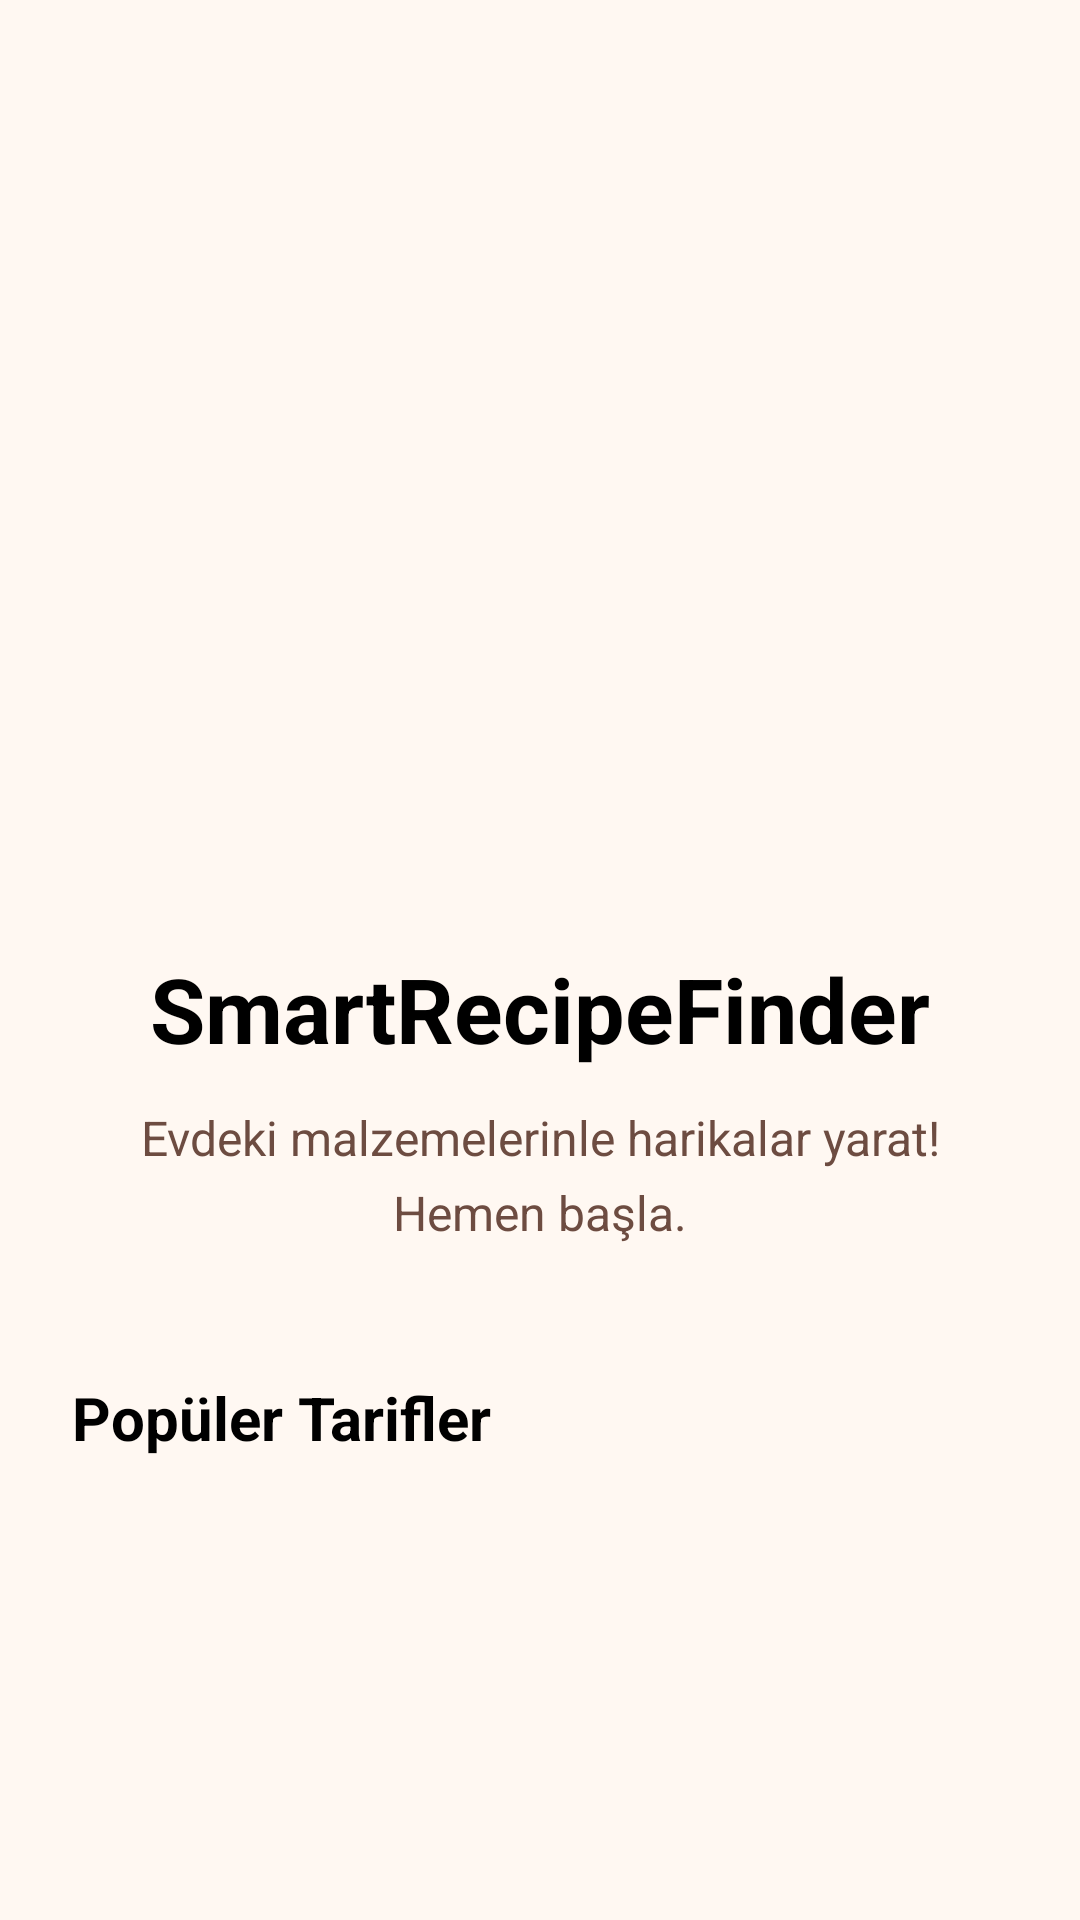

Layout XML and referenced resources for this Android screen:
<!-- AndroidManifest.xml: application theme Theme.SmartRecipeFinder -->
<!-- res/layout/fragment_home.xml -->
<?xml version="1.0" encoding="utf-8"?>
<androidx.constraintlayout.widget.ConstraintLayout xmlns:android="http://schemas.android.com/apk/res/android"
    xmlns:app="http://schemas.android.com/apk/res-auto"
    android:layout_width="match_parent"
    android:layout_height="match_parent"
    android:background="?attr/colorSurface">

    <androidx.viewpager2.widget.ViewPager2
        android:id="@+id/viewPagerCarousel"
        android:layout_width="match_parent"
        android:layout_height="280dp"
        app:layout_constraintTop_toTopOf="parent"
        app:layout_constraintStart_toStartOf="parent"
        app:layout_constraintEnd_toEndOf="parent" />

    <LinearLayout
        android:id="@+id/dotsContainer"
        android:layout_width="wrap_content"
        android:layout_height="wrap_content"
        android:orientation="horizontal"
        android:gravity="center"
        android:layout_marginTop="12dp"
        app:layout_constraintTop_toBottomOf="@id/viewPagerCarousel"
        app:layout_constraintStart_toStartOf="parent"
        app:layout_constraintEnd_toEndOf="parent" />

    <TextView
        android:id="@+id/appNameText"
        android:layout_width="wrap_content"
        android:layout_height="wrap_content"
        android:layout_marginTop="24dp"
        android:text="SmartRecipeFinder"
        android:textColor="@color/black"
        android:textSize="30sp"
        android:textStyle="bold"
        app:layout_constraintTop_toBottomOf="@id/dotsContainer"
        app:layout_constraintStart_toStartOf="parent"
        app:layout_constraintEnd_toEndOf="parent" />

    <TextView
        android:id="@+id/subtitleText"
        android:layout_width="0dp"
        android:layout_height="wrap_content"
        android:layout_marginTop="12dp"
        android:layout_marginHorizontal="32dp"
        android:lineSpacingExtra="6dp"
        android:text="Evdeki malzemelerinle harikalar yarat! Hemen başla."
        android:textAlignment="center"
        android:textColor="?attr/colorOnSurfaceVariant"
        android:textSize="16sp"
        app:layout_constraintTop_toBottomOf="@id/appNameText"
        app:layout_constraintStart_toStartOf="parent"
        app:layout_constraintEnd_toEndOf="parent" />

    <androidx.recyclerview.widget.RecyclerView
        android:id="@+id/recyclerQuickActions"
        android:layout_width="match_parent"
        android:layout_height="wrap_content"
        android:layout_marginTop="12dp"
        android:orientation="horizontal"
        app:layoutManager="androidx.recyclerview.widget.LinearLayoutManager"
        app:layout_constraintTop_toBottomOf="@id/subtitleText"
        app:layout_constraintStart_toStartOf="parent"
        app:layout_constraintEnd_toEndOf="parent" />

    <TextView
        android:id="@+id/popularTitle"
        android:layout_width="wrap_content"
        android:layout_height="wrap_content"
        android:layout_marginTop="32dp"
        android:layout_marginStart="24dp"
        android:text="Popüler Tarifler"
        android:textSize="20sp"
        android:textStyle="bold"
        android:textColor="@color/black"
        app:layout_constraintTop_toBottomOf="@id/recyclerQuickActions"
        app:layout_constraintStart_toStartOf="parent" />

    <androidx.recyclerview.widget.RecyclerView
        android:id="@+id/recyclerPopularRecipes"
        android:layout_width="match_parent"
        android:layout_height="wrap_content"
        android:layout_marginTop="12dp"
        android:orientation="horizontal"
        android:layout_marginBottom="80dp"
        app:layoutManager="androidx.recyclerview.widget.LinearLayoutManager"
        app:layout_constraintTop_toBottomOf="@id/popularTitle"
        app:layout_constraintStart_toStartOf="parent"
        app:layout_constraintEnd_toEndOf="parent" />

</androidx.constraintlayout.widget.ConstraintLayout>
<!-- resources referenced by this layout -->
<resources>
  <color name="black">#FF000000</color>
  <style name="Theme.SmartRecipeFinder" parent="Theme.Material3.DayNight.NoActionBar">
  
          <item name="colorPrimary">#9D8C87</item>
          <item name="colorPrimaryContainer">#FFF5E8</item>
          <item name="colorOnPrimary">#FFFFFF</item>
  
          <item name="colorSecondary">#8D6E63</item>
          <item name="colorSecondaryContainer">#FFEDE0</item>
          <item name="colorOnSecondary">#FFFFFF</item>
  
          <item name="colorSurface">#FFF8F2</item>
          <item name="colorOnSurface">#5D4037</item>
          <item name="colorSurfaceVariant">#FFEDE0</item>
          <item name="colorOnSurfaceVariant">#6D4C41</item>
  
          <item name="android:windowBackground">?attr/colorSurface</item>
  
          <item name="android:statusBarColor">?attr/colorSurface</item>
          <item name="android:navigationBarColor">?attr/colorSurface</item>
          <item name="android:windowLightStatusBar">true</item>
          <item name="cardViewStyle">@style/Widget.Material3.CardView.Filled</item>
  
          <item name="buttonStyle">@style/Widget.Material3.Button</item>
          <item name="textInputStyle">@style/Widget.Material3.TextInputLayout.OutlinedBox</item>
  
      </style>
</resources>
